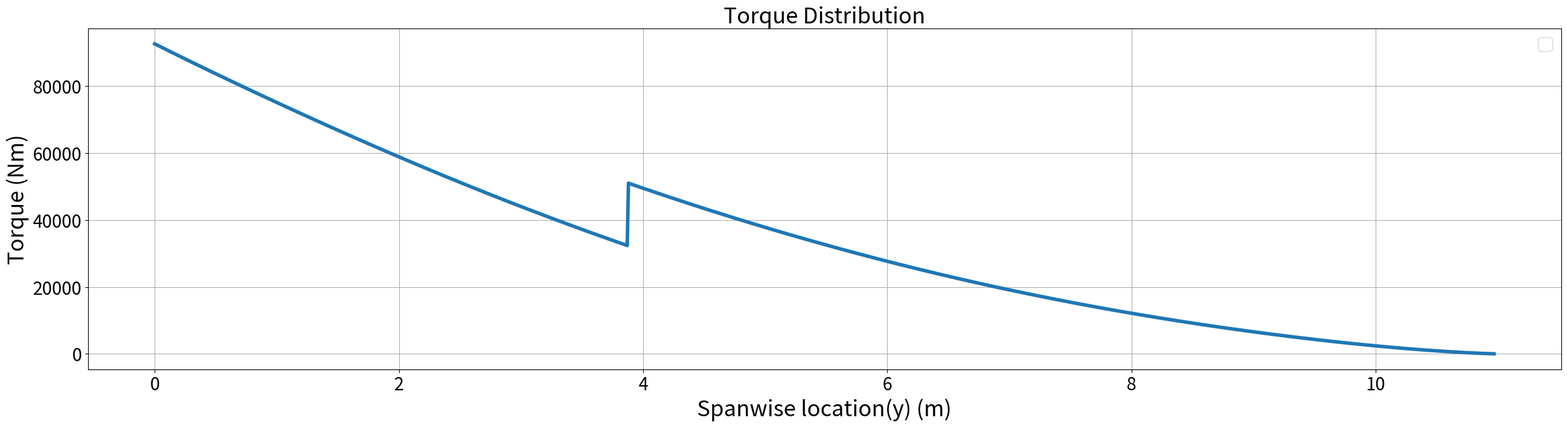

The script that saved this image:
import numpy as np
import scipy
import sympy as sm
from scipy import integrate
import matplotlib.pyplot as plt

# Functions
def u_1(x):
    return np.heaviside(x, 1)

def u_2(x):
    return np.heaviside(x, 2)

def d(x):
    c = 4.01 - 0.2495 * x
    return 0.1185 * c

def T_inf(x):
    # Returns 0 or 1 based on the x position relative to b_eng
    return 0 if x > b_eng else 1

def q(x):
    return -0.12*x**7+4.1617*x**6-57.363*x**5+399.4055*x**4-1470.8353*x**3+2536.1491*x**2-2163.9095*x+38619.7891
  # Fixed exponentiation from ^ to **

def qd(x):
    load_factor_lift = 1
    return d(x) * q(x) * load_factor_lift

# Input correct values
thrust = 64499 # Thrust force in N
fan_diameter = 1.17
thickness_flexural_axis = 0.30
span = 10.98  # Total span (m)
b_eng = 3.87  # Position of the engine along the span (m)
load_factor = 1 #acceleration dependant
W_eng = 1111.3*9.81*load_factor  # Engine weight (N)
c_eng = 0.6615 # Factor for engine vertical torque contribution
h_engine = (fan_diameter/2+thickness_flexural_axis)/2.0
# Torsion calculation function

def torsion():
    torsion_lst = []
    x_lst = np.arange(0, span, 0.01)  # Create x values with a step of 0.01

    for x in x_lst:

        shear_accum, _ = scipy.integrate.quad(qd, x, span)
        thrust_point_force = T_inf(x) * thrust * np.cos(np.radians(24.5)) * h_engine
        engine_W_force = T_inf(x) * W_eng * c_eng
        torque = shear_accum + engine_W_force - thrust_point_force

        print(
            f"x={x:.2f}, shear_accum={shear_accum:.2f}, thrust_point_force={thrust_point_force:.2f}, engine_W_force={engine_W_force:.2f}, torque={torque:.2f}")

        torsion_lst.append(torque)

    # Plot torsion distribution
    plt.figure(figsize=(30,7))
    plt.plot(x_lst, torsion_lst, linewidth=4)
    plt.title("Torque Distribution", fontsize=25)
    plt.ylabel("Torque (Nm)",fontsize = 25)
    plt.xlabel("Spanwise location(y) (m)", fontsize = 25)
    plt.tick_params(axis='both', labelsize=20)  # Tick label font size
    plt.legend(fontsize=20)  # Legend font size
    plt.grid()
    plt.show()

    return torsion_lst, x_lst

# Call the function to calculate and plot torsion
torsion_values, span_positions = torsion()

np.savetxt("torsion_values.txt", torsion_values, fmt = "%e")
np.savetxt("span_positions.txt", span_positions, fmt = "%e")
